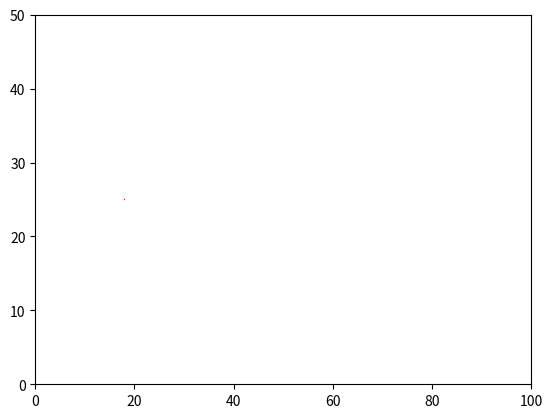

Write Python code to recreate this figure.
import numpy as np
import matplotlib.pyplot as plt
import matplotlib.patches as patches
from matplotlib import animation


ball_data = np.array([[18.66905, 25.09811, 3.82307],
                      [18.62729, 25.11722, 3.95278],
                      [18.51251, 25.15848, 4.06811],
                      [18.49461, 25.2866, 4.41862],
                      [18.42623, 25.31528, 4.69615],
                      [18.37218, 25.16831, 4.68956],
                      [18.36018, 25.15535, 5.01618],
                      [18.46825, 25.2354, 5.22848],
                      [18.46782, 25.19683, 5.30094],
                      [18.56269, 25.01828, 5.49274]])
no_z = ball_data[:, :2]
cleaned_ball_data = no_z.T

fig = plt.figure()
# ax = plt.axes(xlim=(18, 19), ylim=(25, 26))
ax = plt.axes(xlim=(0, 100), ylim=(0, 50))

patch = plt.Circle((18, 25), .1, fc='r')


def init():
    ax.add_patch(patch)
    return patch,


def animate(i):
    # patch.set_width(.05)
    # patch.set_height(.05)
    x = cleaned_ball_data[0, i]
    y = cleaned_ball_data[1, i]
    # patch.set_xy([cleaned_ball_data[0, i], cleaned_ball_data[1, i]])
    # patch._angle = -np.rad2deg(yaw[i])
    patch.center = (x, y)
    return patch,


anim = animation.FuncAnimation(fig, animate,
                               init_func=init,
                               frames=len(cleaned_ball_data[0]),
                               interval=700,
                               blit=True)
plt.show()
